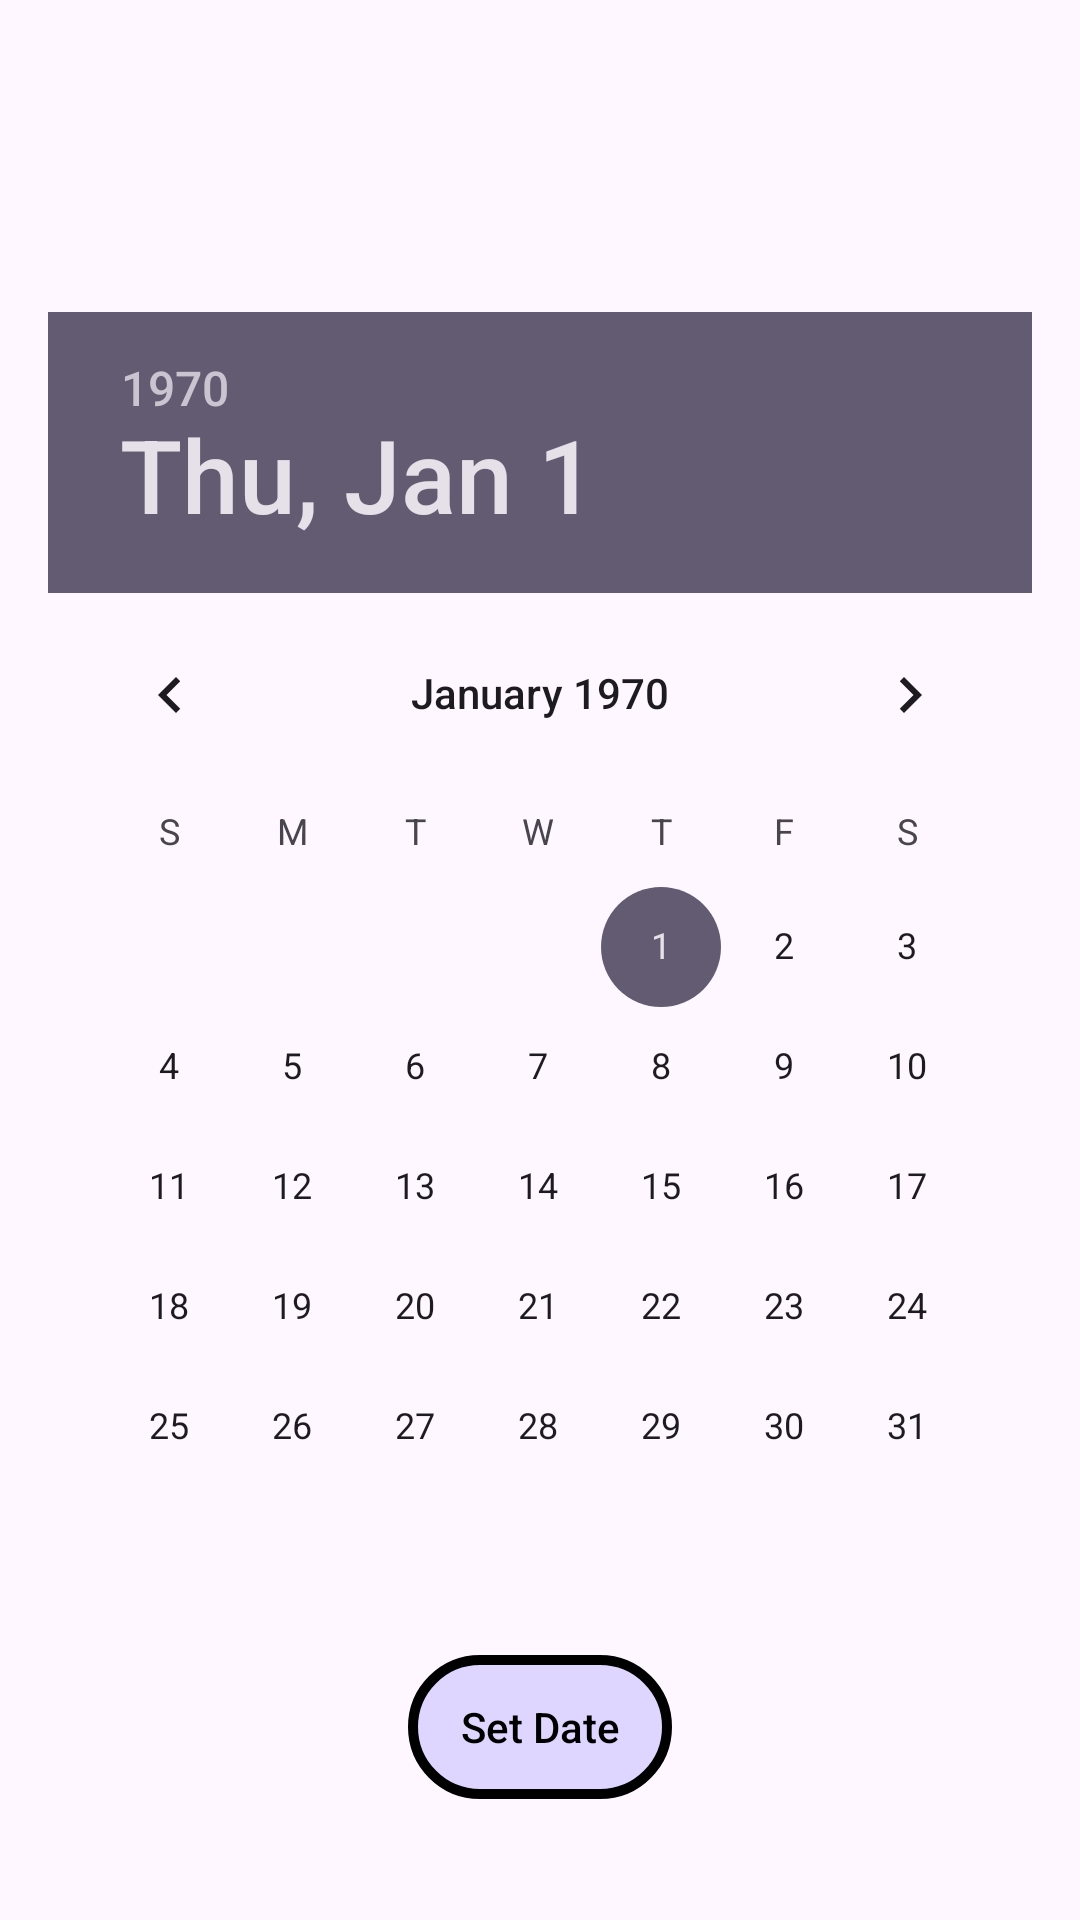

Layout XML and referenced resources for this Android screen:
<!-- AndroidManifest.xml: application theme Theme.VaccinationManagement -->
<!-- res/layout/dialog_date_picker.xml -->
<RelativeLayout
    xmlns:android="http://schemas.android.com/apk/res/android"
    android:layout_width="match_parent"
    android:layout_height="wrap_content"
    android:padding="16dp">

    <DatePicker
        android:id="@+id/datePicker"
        android:layout_width="wrap_content"
        android:layout_height="wrap_content"
        android:layout_centerInParent="true" />

    <androidx.appcompat.widget.AppCompatButton
        android:id="@+id/btnSetDate"
        android:layout_width="wrap_content"
        android:layout_height="wrap_content"
        android:layout_below="@+id/datePicker"
        android:layout_centerHorizontal="true"
        android:layout_marginTop="16dp"
        android:background="@drawable/more_serious_design_button"
        android:text="Set Date"
        android:textAllCaps="false"
        android:textColor="@color/black" />
</RelativeLayout>
<!-- resources referenced by this layout -->
<resources>
  <color name="black">#FF000000</color>
  <!-- drawable more_serious_design_button (drawable) -->
  <?xml version="1.0" encoding="utf-8"?>
  <shape xmlns:android="http://schemas.android.com/apk/res/android">
      <stroke android:color="@color/black" android:width="3.2dp" />
      <solid android:color="#221100FF"/>
      <corners android:radius="70dp" />
  
  </shape>
  <style name="Theme.VaccinationManagement" parent="Base.Theme.VaccinationManagement" />
  <style name="Base.Theme.VaccinationManagement" parent="Theme.Material3.DayNight.NoActionBar">
          
          
      </style>
</resources>
